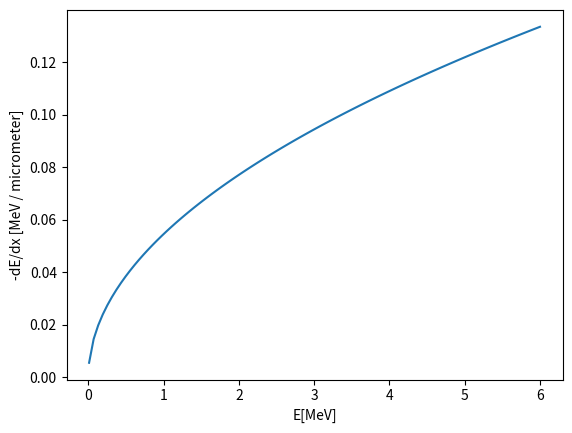

This chart was generated by the following Python code:
# -*- coding: utf-8 -*-
"""
Created on Thu Jan 24 00:10:22 2019
Calculate the stopping power of a plasma using T-matrix model from Edie PhD thesis

UNITS ARE IN CGS, CONSTANTS ARE DIFFERENT
@author: Michael
"""

import math as m
import numpy as np
import matplotlib.pyplot as plt

#Gives you the coefficient dependent on degeneracy param x (based on gamma and charge) and which coefficient i you want
def coef(i, x):
    if i == 1:
        a = m.exp(1.78 * x - 1.01)
    elif i==2:
        a = m.exp(2.561 * x - 1.15)
    elif i==3:
        a = m.exp(3.141 * x - 2.41)
    elif i==4 and x > 0.548:
        a = m.exp(1.78 * x - 1.01)
    elif i==4 and (x<0.548 or x>-2.649):
        a = m.exp(1.78 * x - 1.01)
    elif i==4 and x < -2.649:
        a = m.exp(1.78 * x - 1.01)
    elif i==5 and x > -3.13:
        a = m.exp(1.78 * x - 1.01)
    elif i==5 and (x<0.548 or x<-3.13):
        a = m.exp(1.78 * x - 1.01)
    elif i==6:
        a = m.exp(1.78 * x - 1.01)
    elif i==7 and x>1.83:
        a = m.exp(1.78 * x - 1.01)
    elif i==7 and x<1.83:
        a = m.exp(1.78 * x - 1.01)
    elif i==8:
        a = m.exp(1.78 * x - 1.01)
    elif i==9:
        a = m.exp(1.78 * x - 1.01)
    return(a)

#Calculates dE/dx for energy of alpha particle E
def dE(E):
    T = 10 ** 7 #temp in K
    n_e = 10 ** 25 #density of electrons (&ions*2) in cm^-3
    m_alpha = 6.644E-24 #mass of alpha in kg
    m_e = 9.1E-28 #mass of e- in g
    Z_b = 2 #charge of alpha
    e = 4.8E-10 #charge of e-
    k = 1.38E-16 #boltzmann
    hbar = 1.055E-27 #planck
    a_B = 5.29E-9 #assumed bohr radius but not sure
    Gamma = e ** 2 * (m.pow(((4 * m.pi * n_e) / 3), 1/3) / (k * T)) #Gamma_ee coupling param from edie
    v_th = m.sqrt((k * T) / m_e) #thermal velocity of electrons
    omega = m.sqrt((4 * m.pi * n_e * e ** 2) / m_e) #electron plasma frequency
    c1 = (2 * m_e * v_th ** 2) / (hbar * omega)
    c2 = (3 * a_B * (k * T) ** 3) / (Z_b ** 2 * e ** 2 * hbar ** 2 * omega ** 2)
    vel = m.sqrt(2 * E / m_alpha) #velocity of alpha particles
    x = m.log(Z_b * m.pow(Gamma, 1.5)) #x_0 argument
    vbar = vel / v_th
    dEdxtop = (coef(1, x) * vbar + coef(2, x) * vbar ** 2 + coef(3, x) * vbar ** 4 * m.log(c1 * vbar ** 2 + 1))
    dEdxbot = 1 + coef(5, x) * vbar + coef(6, x) * vbar ** 2 + coef(7, x) * vbar ** 3 + coef(8, x) * vbar ** 4 + coef(9, x) * vbar ** 5 + coef(4, x) * c2 * vbar ** 7
    dEdx = (dEdxtop / dEdxbot) * ((3 * (k * T) ** 2) / (e ** 2)) #not sure I need the second bit
    return(dEdx)

if __name__ == "__main__":
    T_c = 10 ** 7
    E_MeV = np.linspace(0.01, 6.0, 100)
    E_erg = E_MeV * 10 ** 6 * 1.6E-19 * 10 ** -7
    T_mat_dEdx = np.zeros_like(E_MeV)
    for i in range(100):
        T_mat_dEdx[i] = dE(E_erg[i]) / 1.6E-8
    print(E_MeV)
    print(T_mat_dEdx)
    plt.plot(E_MeV, T_mat_dEdx, label='T-matrix')
    plt.xlabel('E[MeV]')
    plt.ylabel('-dE/dx [MeV / micrometer]')
    plt.savefig('t_matrix.png')
    plt.show()
